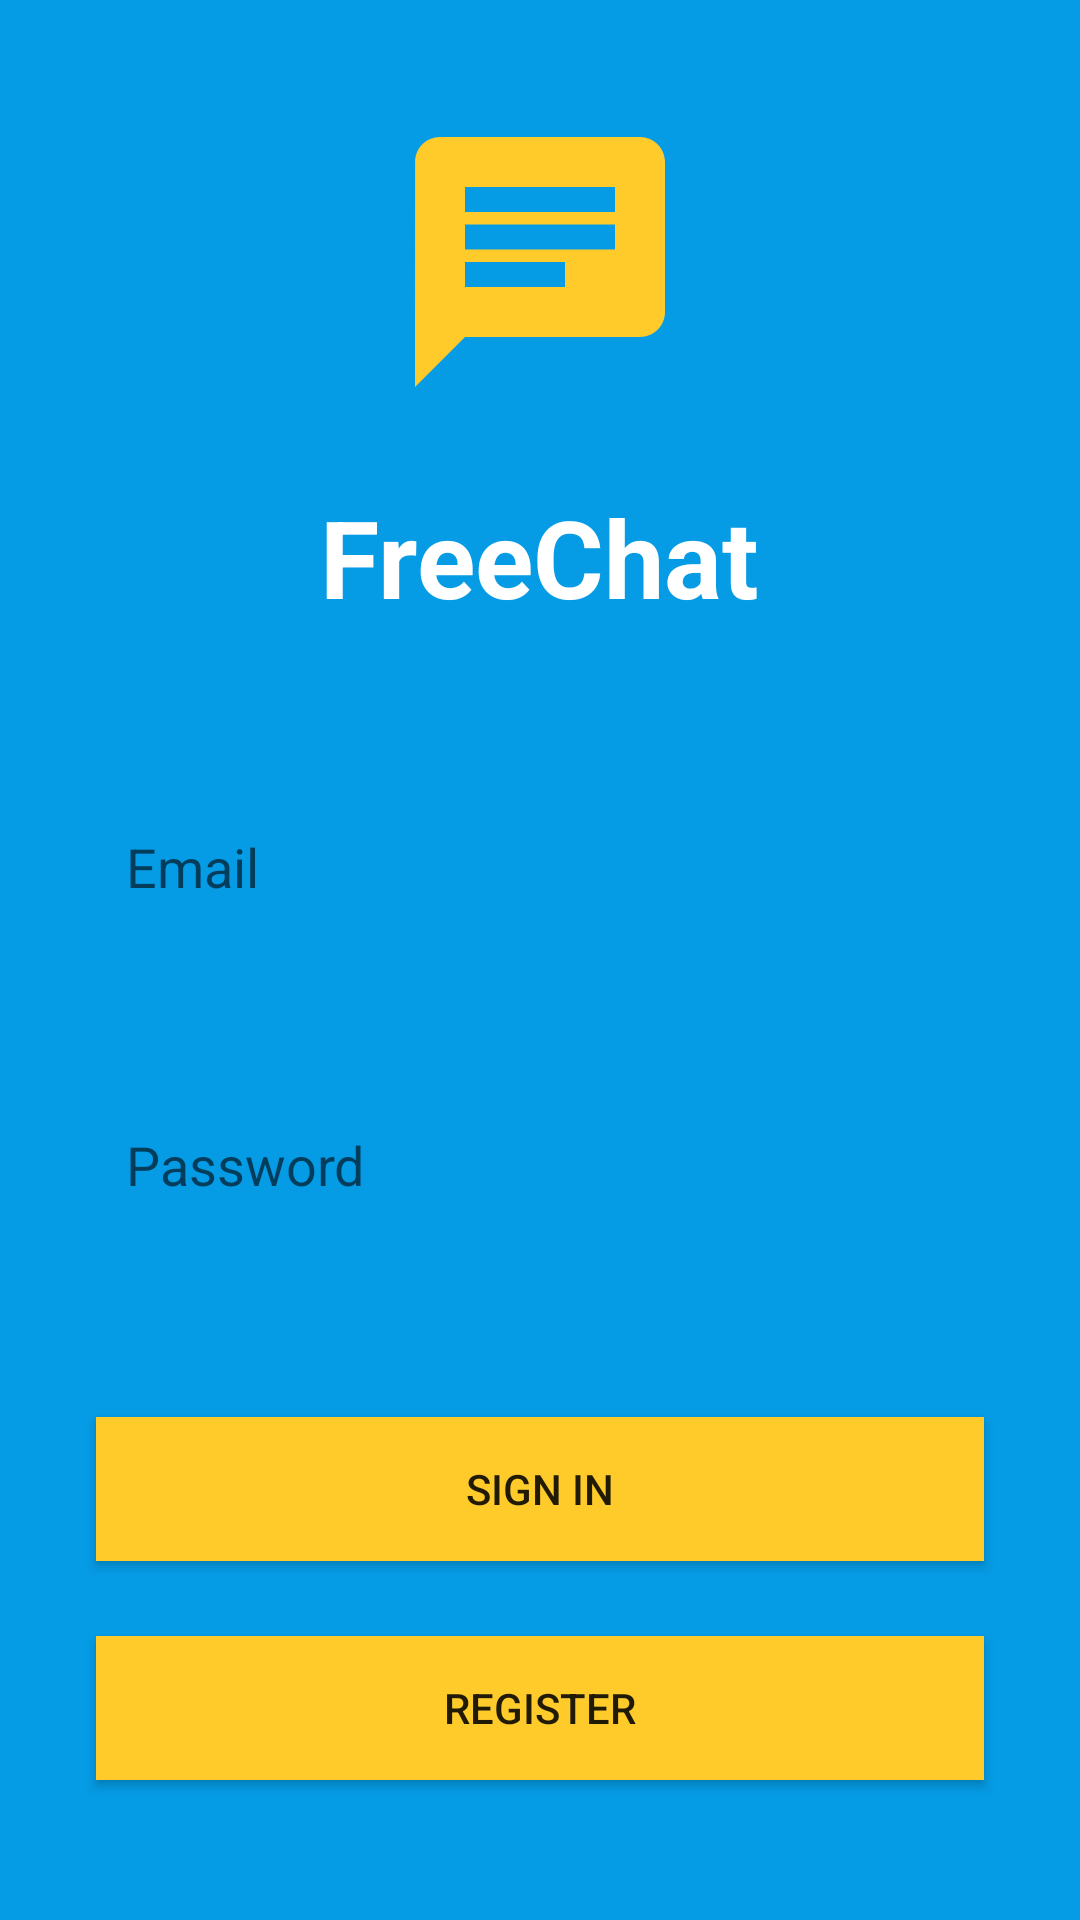

This screen was rendered from an Android layout file. Write that file and the resources it references.
<!-- AndroidManifest.xml: application theme AppTheme -->
<!-- res/layout/activity_sign_in.xml -->
<?xml version="1.0" encoding="utf-8"?>
<LinearLayout xmlns:android="http://schemas.android.com/apk/res/android"
    xmlns:app="http://schemas.android.com/apk/res-auto"
    xmlns:tools="http://schemas.android.com/tools"
    android:layout_width="match_parent"
    android:layout_height="match_parent"
    android:background="@color/colorPrimary"
    android:orientation="vertical"
    android:gravity="center_vertical|center"
    tools:context=".SignIn">

    <ImageView
        android:id="@+id/imageView5"
        android:layout_width="100dp"
        android:layout_height="100dp"
        android:layout_marginTop="16dp"
        android:background="@drawable/ic_logo"
        app:layout_constraintEnd_toEndOf="parent"
        app:layout_constraintHorizontal_bias="0.5"
        app:layout_constraintStart_toStartOf="parent"
        app:layout_constraintTop_toBottomOf="@+id/title" />

    <TextView
        android:id="@+id/title"
        android:layout_width="wrap_content"
        android:layout_height="wrap_content"
        android:layout_marginTop="24dp"
        android:text="FreeChat"
        android:textColor="@android:color/white"
        android:textSize="36sp"
        android:textStyle="bold"
        app:layout_constraintEnd_toEndOf="parent"
        app:layout_constraintHorizontal_bias="0.5"
        app:layout_constraintStart_toStartOf="parent"
        app:layout_constraintTop_toTopOf="parent" />

    <Space
        android:layout_width="match_parent"
        android:layout_height="50dp" />


    <EditText
        android:id="@+id/inputLoginEmail"
        android:layout_width="match_parent"
        android:layout_height="175px"
        android:layout_marginStart="32dp"
        android:layout_marginEnd="32dp"
        android:layout_marginBottom="16dp"
        android:background="@drawable/rounded_edittext"
        android:ems="10"
        android:inputType="textEmailAddress"
        android:maxLines="1"
        android:paddingStart="10dp"
        android:hint="Email" />

    <Space
        android:layout_width="match_parent"
        android:layout_height="25dp" />

    <EditText
        android:id="@+id/inputLoginPassword"
        android:layout_width="match_parent"
        android:layout_height="175px"
        android:layout_marginStart="32dp"
        android:layout_marginEnd="32dp"
        android:layout_marginBottom="30dp"
        android:background="@drawable/rounded_edittext"
        android:ems="10"
        android:inputType="textPassword"
        android:maxLines="1"
        android:paddingStart="10dp"
        android:hint="Password"
      />

    <Space
        android:layout_width="match_parent"
        android:layout_height="25dp" />

    <Button
        android:id="@+id/buttonSignIn"
        android:layout_width="match_parent"
        android:layout_height="wrap_content"
        android:background="@color/colorAlternative"
        android:onClick="Login"
        android:text="Sign In"
        android:layout_marginStart="32dp"
        android:layout_marginEnd="32dp"
        />


    <Space
        android:layout_width="match_parent"
        android:layout_height="25dp" />

    <Button
        android:id="@+id/buttonToCreateAccount"
        android:layout_width="match_parent"
        android:layout_height="wrap_content"
        android:layout_marginStart="32dp"
        android:layout_marginEnd="32dp"
        android:background="@color/colorAlternative"
        android:onClick="toRegister"
        android:text="Register" />

    <Space
        android:layout_width="match_parent"
        android:layout_height="25dp" />

</LinearLayout>
<!-- resources referenced by this layout -->
<resources>
  <color name="colorAlternative">#FFCB2B</color>
  <color name="colorPrimary">#059BE5</color>
  <!-- drawable ic_logo (drawable-anydpi) -->
  <vector xmlns:android="http://schemas.android.com/apk/res/android"
      android:width="24dp"
      android:height="24dp"
      android:viewportWidth="24"
      android:viewportHeight="24"
      android:tint="#FFCB2B">
      <path
          android:fillColor="#FF000000"
          android:pathData="M20,2L4,2c-1.1,0 -1.99,0.9 -1.99,2L2,22l4,-4h14c1.1,0 2,-0.9 2,-2L22,4c0,-1.1 -0.9,-2 -2,-2zM6,9h12v2L6,11L6,9zM14,14L6,14v-2h8v2zM18,8L6,8L6,6h12v2z"/>
  </vector>
  <style name="AppTheme" parent="Theme.AppCompat.Light.DarkActionBar">
          
          <item name="colorPrimary">@color/colorPrimary</item>
          <item name="colorPrimaryDark">@color/colorPrimaryDark</item>
          <item name="colorAccent">@color/colorAccent</item>
  
  
  
          <item name="android:actionOverflowButtonStyle">@style/MyActionButtonOverflow</item>
  
  
  
      </style>
  <color name="colorPrimaryDark">#025781</color>
  <color name="colorAccent">#FFCB2B</color>
  <style name="MyActionButtonOverflow" parent="android:style/Widget.Holo.Light.ActionButton.Overflow">
          <item name="android:src">@drawable/ic_account_circle_black_24dp</item>
  
      </style>
</resources>
